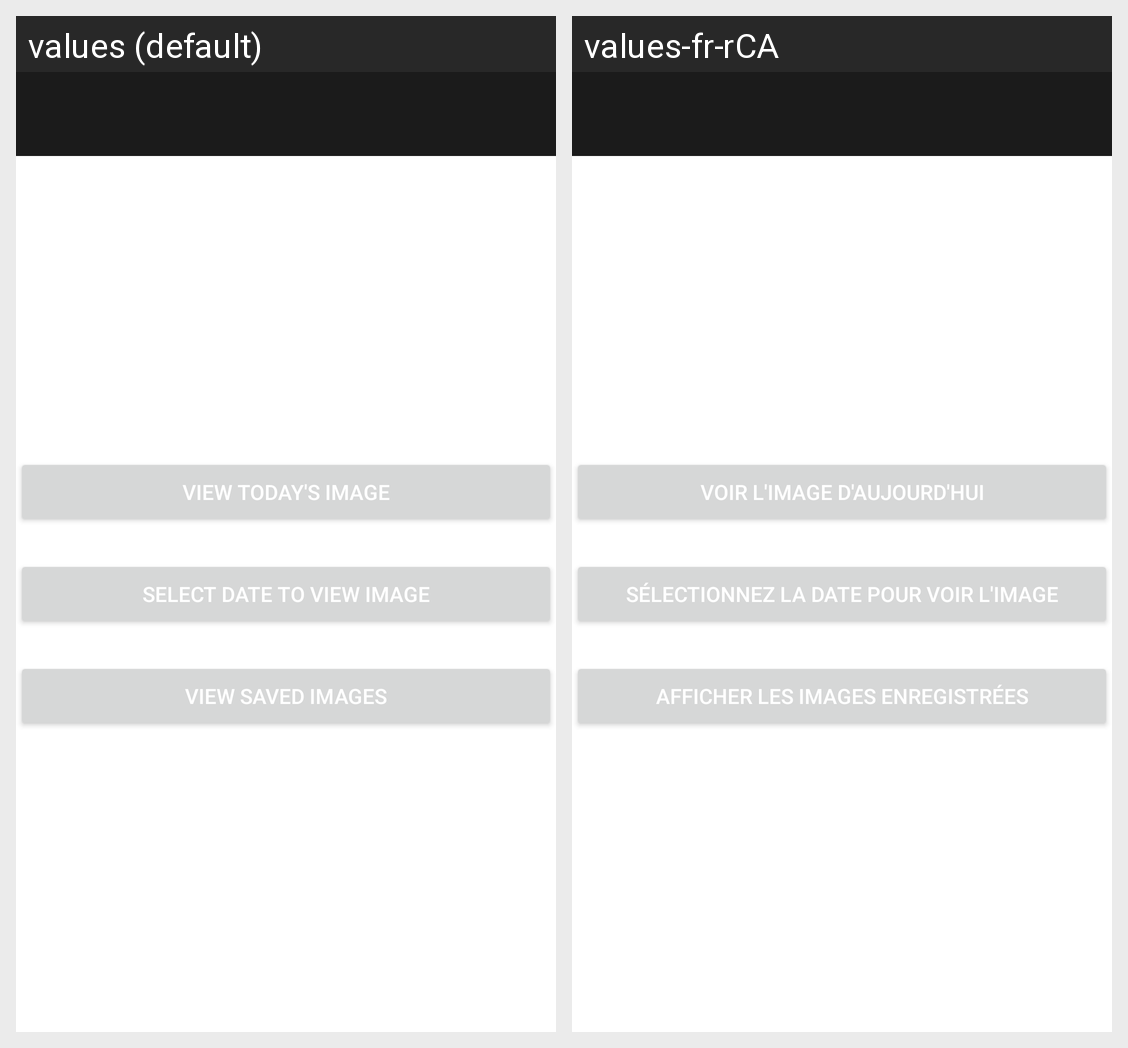

For this localized Android screen grid, give each drawn string resource with its value in every locale shown.
Android screen res/layout/activity_main_menu.xml rendered under 2 locales, left to right: values (default), values-fr-rCA. Device: Nexus 5 (rendered at 1080×1920; each locale shown at half size, 540×960, under a caption strip naming it); theme Theme.CST_2335_Final_Project.
Strings drawn on this screen, with the default value and each locale's value (text and hints the layout hard-codes, and strings that could not be matched under every locale, appear in the picture but are not listed):

mainMenuTodaysImageBtnText
  values: View Today's Image
  values-fr-rCA: Voir l'image d'aujourd'hui

mainMenuPickDateBtnText
  values: Select Date to View Image
  values-fr-rCA: Sélectionnez la date pour voir l'image

mainMenuSavedImagesBtnText
  values: View Saved Images
  values-fr-rCA: Afficher les images enregistrées
